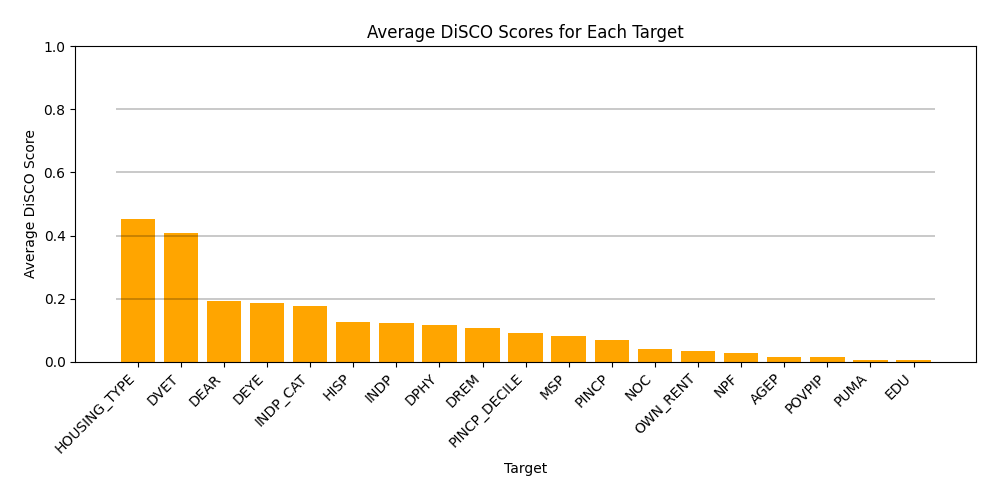

Source data for this figure (header and first rows):
, Target, QID Combination, DiSCO Score
0, NPF, ('OWN_RENT', 'PINCP_DECILE', 'RAC1P', 'S…, 0.0663
1, NPF, ('DEAR', 'PINCP_DECILE', 'RAC1P', 'SEX'), 0.0004
2, NPF, ('AGEP', 'PINCP_DECILE', 'RAC1P', 'SEX'), 0.0096
3, NPF, ('DPHY', 'PINCP_DECILE', 'RAC1P', 'SEX'), 0.0007
4, NPF, ('PINCP', 'PINCP_DECILE', 'RAC1P', 'SEX'…, 0.0008
5, NPF, ('HISP', 'PINCP_DECILE', 'RAC1P', 'SEX'), 0.0014
6, NPF, ('EDU', 'PINCP_DECILE', 'RAC1P', 'SEX'), 0.0034
7, NPF, ('NOC', 'PINCP_DECILE', 'RAC1P', 'SEX'), 0.0741
8, NPF, ('MSP', 'PINCP_DECILE', 'RAC1P', 'SEX'), 0.0034
9, NPF, ('PINCP_DECILE', 'POVPIP', 'RAC1P', 'SEX…, 0.0564
10, NPF, ('HOUSING_TYPE', 'PINCP_DECILE', 'RAC1P'…, 0.0656
11, NPF, ('PINCP_DECILE', 'PUMA', 'RAC1P', 'SEX'), 0.0113
12, NPF, ('DREM', 'PINCP_DECILE', 'RAC1P', 'SEX'), 0.0006
13, NPF, ('DEYE', 'PINCP_DECILE', 'RAC1P', 'SEX'), 0.0006
14, NPF, ('DVET', 'PINCP_DECILE', 'RAC1P', 'SEX'), 0.0008
15, NPF, ('INDP', 'PINCP_DECILE', 'RAC1P', 'SEX'), 0.0332
16, NPF, ('INDP_CAT', 'PINCP_DECILE', 'RAC1P', 'S…, 0.0057
17, NPF, ('DEAR', 'OWN_RENT', 'RAC1P', 'SEX'), 0.0506
18, NPF, ('AGEP', 'OWN_RENT', 'RAC1P', 'SEX'), 0.0659
19, NPF, ('DPHY', 'OWN_RENT', 'RAC1P', 'SEX'), 0.0532
20, NPF, ('OWN_RENT', 'PINCP', 'RAC1P', 'SEX'), 0.0661
21, NPF, ('HISP', 'OWN_RENT', 'RAC1P', 'SEX'), 0.0508
22, NPF, ('EDU', 'OWN_RENT', 'RAC1P', 'SEX'), 0.0658
23, NPF, ('NOC', 'OWN_RENT', 'RAC1P', 'SEX'), 0.0544
24, NPF, ('MSP', 'OWN_RENT', 'RAC1P', 'SEX'), 0.0668
25, NPF, ('OWN_RENT', 'POVPIP', 'RAC1P', 'SEX'), 0.0518
26, NPF, ('HOUSING_TYPE', 'OWN_RENT', 'RAC1P', 'S…, 0.0614
27, NPF, ('OWN_RENT', 'PUMA', 'RAC1P', 'SEX'), 0.0648
28, NPF, ('DREM', 'OWN_RENT', 'RAC1P', 'SEX'), 0.0618
29, NPF, ('DEYE', 'OWN_RENT', 'RAC1P', 'SEX'), 0.0499
30, NPF, ('DVET', 'OWN_RENT', 'RAC1P', 'SEX'), 0.0494
31, NPF, ('INDP', 'OWN_RENT', 'RAC1P', 'SEX'), 0.0701
32, NPF, ('INDP_CAT', 'OWN_RENT', 'RAC1P', 'SEX'), 0.0567
33, NPF, ('AGEP', 'DEAR', 'RAC1P', 'SEX'), 0.0015
34, NPF, ('DEAR', 'DPHY', 'RAC1P', 'SEX'), 0.0001
35, NPF, ('DEAR', 'PINCP', 'RAC1P', 'SEX'), 0.0009
36, NPF, ('DEAR', 'HISP', 'RAC1P', 'SEX'), 0.0002
37, NPF, ('DEAR', 'EDU', 'RAC1P', 'SEX'), 0.0005
38, NPF, ('DEAR', 'NOC', 'RAC1P', 'SEX'), 0.0538
39, NPF, ('DEAR', 'MSP', 'RAC1P', 'SEX'), 0.001
40, NPF, ('DEAR', 'POVPIP', 'RAC1P', 'SEX'), 0.0039
41, NPF, ('DEAR', 'HOUSING_TYPE', 'RAC1P', 'SEX'), 0.062
42, NPF, ('DEAR', 'PUMA', 'RAC1P', 'SEX'), 0.0016
43, NPF, ('DEAR', 'DREM', 'RAC1P', 'SEX'), 0.0
44, NPF, ('DEAR', 'DEYE', 'RAC1P', 'SEX'), 0.0001
45, NPF, ('DEAR', 'DVET', 'RAC1P', 'SEX'), 0.0006
46, NPF, ('DEAR', 'INDP', 'RAC1P', 'SEX'), 0.0109
47, NPF, ('DEAR', 'INDP_CAT', 'RAC1P', 'SEX'), 0.0007
48, NPF, ('AGEP', 'DPHY', 'RAC1P', 'SEX'), 0.0013
49, NPF, ('AGEP', 'PINCP', 'RAC1P', 'SEX'), 0.0131
50, NPF, ('AGEP', 'HISP', 'RAC1P', 'SEX'), 0.0036
51, NPF, ('AGEP', 'EDU', 'RAC1P', 'SEX'), 0.0087
52, NPF, ('AGEP', 'NOC', 'RAC1P', 'SEX'), 0.0768
53, NPF, ('AGEP', 'MSP', 'RAC1P', 'SEX'), 0.0091
54, NPF, ('AGEP', 'POVPIP', 'RAC1P', 'SEX'), 0.0649
55, NPF, ('AGEP', 'HOUSING_TYPE', 'RAC1P', 'SEX'), 0.064
56, NPF, ('AGEP', 'PUMA', 'RAC1P', 'SEX'), 0.0249
57, NPF, ('AGEP', 'DREM', 'RAC1P', 'SEX'), 0.0012
58, NPF, ('AGEP', 'DEYE', 'RAC1P', 'SEX'), 0.0015
59, NPF, ('AGEP', 'DVET', 'RAC1P', 'SEX'), 0.0021
... 2,847 more rows
